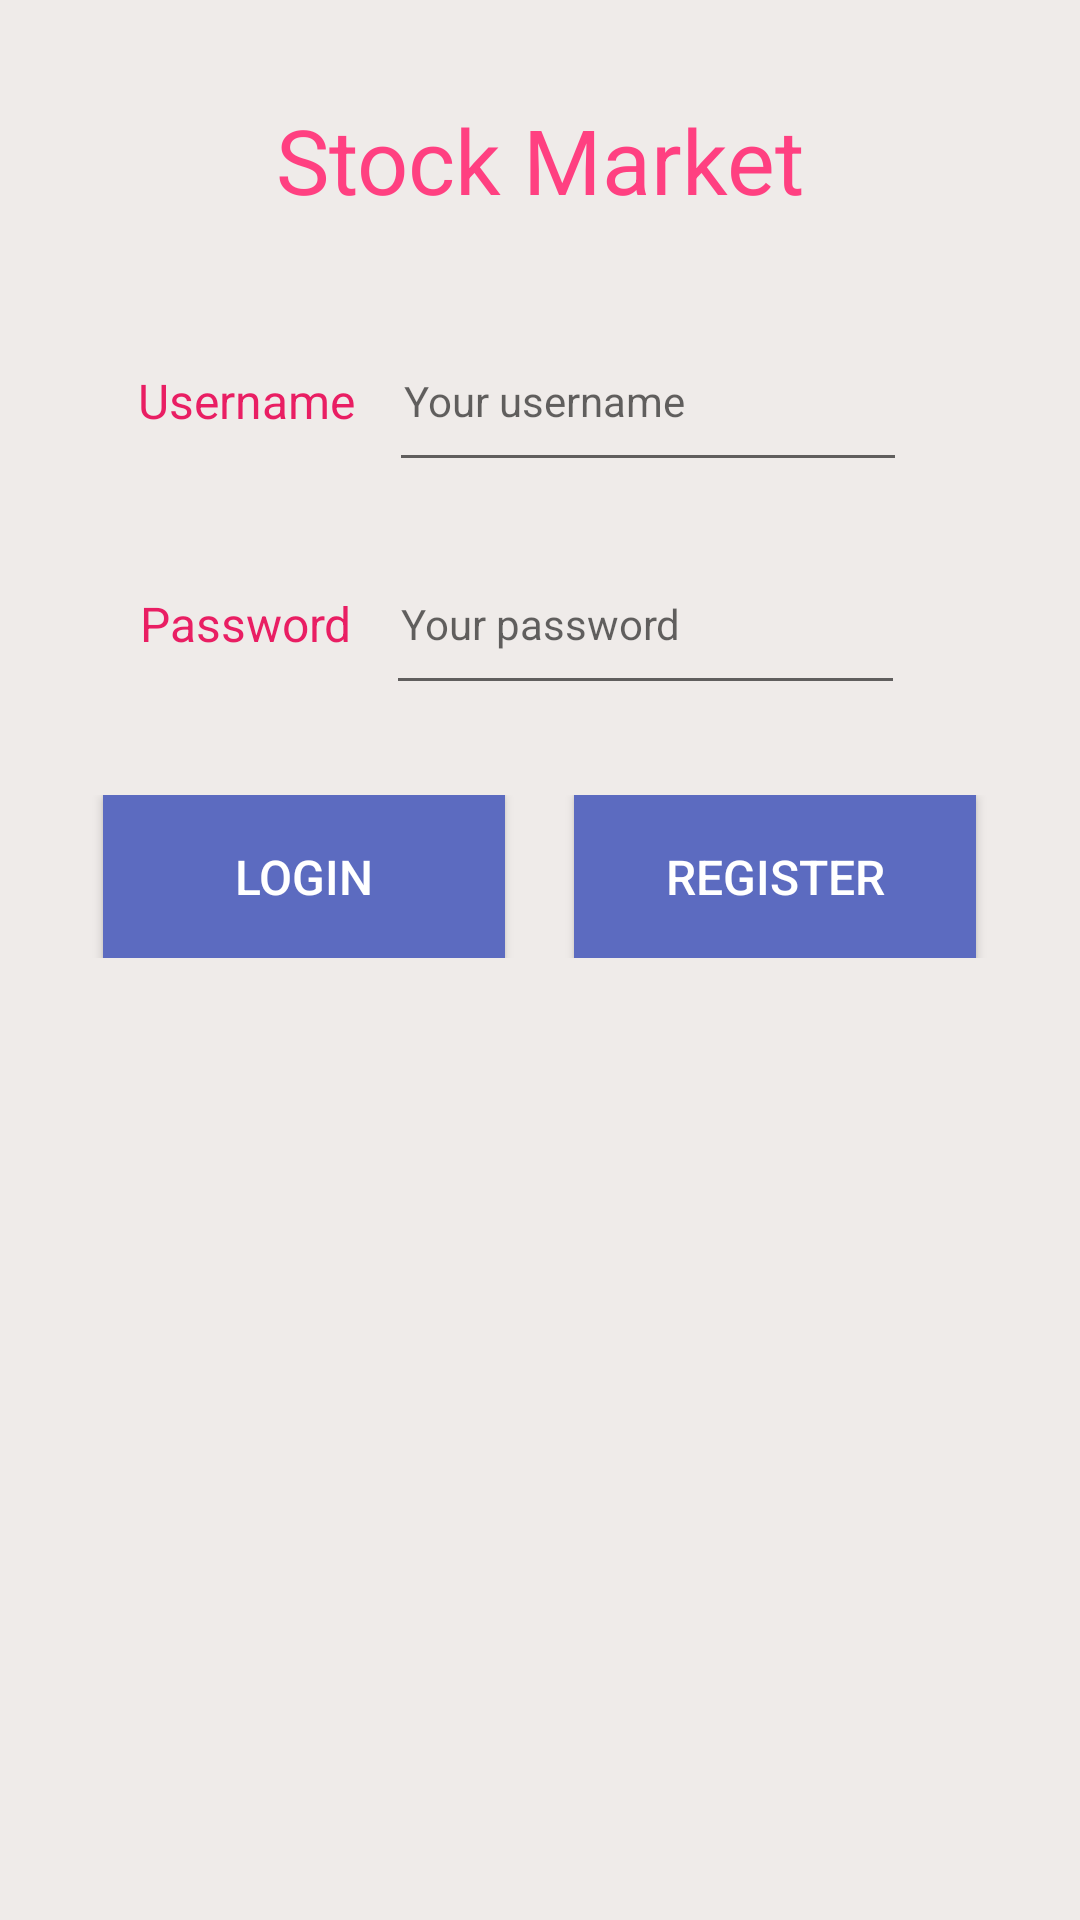

Write the Android layout XML for this screen, with the resource values it uses.
<!-- AndroidManifest.xml: activity theme AppTheme.NoActionBar -->
<!-- res/layout/activity_main.xml -->
<?xml version="1.0" encoding="utf-8"?>
<android.support.design.widget.CoordinatorLayout xmlns:android="http://schemas.android.com/apk/res/android"
    xmlns:app="http://schemas.android.com/apk/res-auto"
    xmlns:tools="http://schemas.android.com/tools"
    android:layout_width="match_parent"
    android:layout_height="match_parent"
    android:fitsSystemWindows="true"
    tools:context=".MainActivity">

    <LinearLayout
        android:layout_width="match_parent"
        android:layout_height="match_parent"
        android:background="#EFEBE9"
        android:orientation="vertical"
        android:weightSum="15">

        <LinearLayout
            android:layout_width="match_parent"
            android:layout_height="0dp"
            android:layout_gravity="center"
            android:layout_weight="3"
            android:gravity="center">

            <TextView
                android:layout_width="fill_parent"
                android:layout_height="fill_parent"
                android:gravity="center"
                android:text="Stock Market"
                android:textColor="#ff4081"
                android:textSize="30sp" />
        </LinearLayout>

        <LinearLayout
            android:layout_width="match_parent"
            android:layout_height="wrap_content"
            android:layout_weight="1"
            android:gravity="center"
            android:orientation="horizontal"
            android:weightSum="8">

            <TextView
                android:layout_width="wrap_content"
                android:layout_height="fill_parent"
                android:layout_gravity="center"
                android:layout_weight="1"
                android:gravity="center"
                android:text="Username"
                android:textColor="#E91E63"
                android:textSize="16sp" />

            <EditText
                android:id="@+id/edt_Username"
                android:layout_width="wrap_content"
                android:layout_height="fill_parent"
                android:layout_weight="3"
                android:hint="Your username"
                android:padding="5dp"
                android:textSize="14sp" />

            <TextView
                android:layout_width="wrap_content"
                android:layout_height="wrap_content"
                android:layout_weight="1" />


        </LinearLayout>

        <LinearLayout
            android:layout_width="match_parent"
            android:layout_height="wrap_content"
            android:layout_marginTop="20dp"
            android:layout_weight="1"
            android:gravity="center"
            android:orientation="horizontal"
            android:weightSum="8">

            <TextView
                android:layout_width="wrap_content"
                android:layout_height="fill_parent"
                android:layout_gravity="center"
                android:layout_weight="1"
                android:gravity="center"
                android:text="Password"
                android:textColor="#E91E63"
                android:textSize="16sp" />

            <EditText
                android:id="@+id/edt_Password"
                android:layout_width="wrap_content"
                android:layout_height="fill_parent"
                android:layout_weight="3"
                android:hint="Your password"
                android:inputType="textPassword"
                android:padding="5dp"
                android:textSize="14sp" />

            <TextView
                android:layout_width="wrap_content"
                android:layout_height="wrap_content"
                android:layout_weight="1" />


        </LinearLayout>

        <LinearLayout
            android:layout_width="match_parent"
            android:layout_height="wrap_content"
            android:layout_marginTop="30dp"
            android:layout_weight="1"
            android:gravity="center"
            android:orientation="horizontal"
            android:weightSum="8">

            <Button
                android:id="@+id/btn_Login"
                android:layout_width="wrap_content"
                android:layout_height="fill_parent"
                android:layout_weight="2"
                android:background="#5C6BC0"
                android:padding="5dp"
                android:text="Login"
                android:textColor="#fff"
                android:textSize="16sp" />

            <TextView
                android:layout_width="wrap_content"
                android:layout_height="wrap_content"
                android:layout_weight="1" />

            <Button
                android:id="@+id/btn_Register"
                android:layout_width="wrap_content"
                android:layout_height="fill_parent"
                android:layout_weight="2"
                android:background="#5C6BC0"
                android:padding="5dp"
                android:text="Register"
                android:textColor="#fff"
                android:textSize="16sp" />


        </LinearLayout>

    </LinearLayout>


</android.support.design.widget.CoordinatorLayout>
<!-- resources referenced by this layout -->
<resources>
  <style name="AppTheme.NoActionBar">
          <item name="windowActionBar">false</item>
          <item name="windowNoTitle">true</item>
      </style>
</resources>
